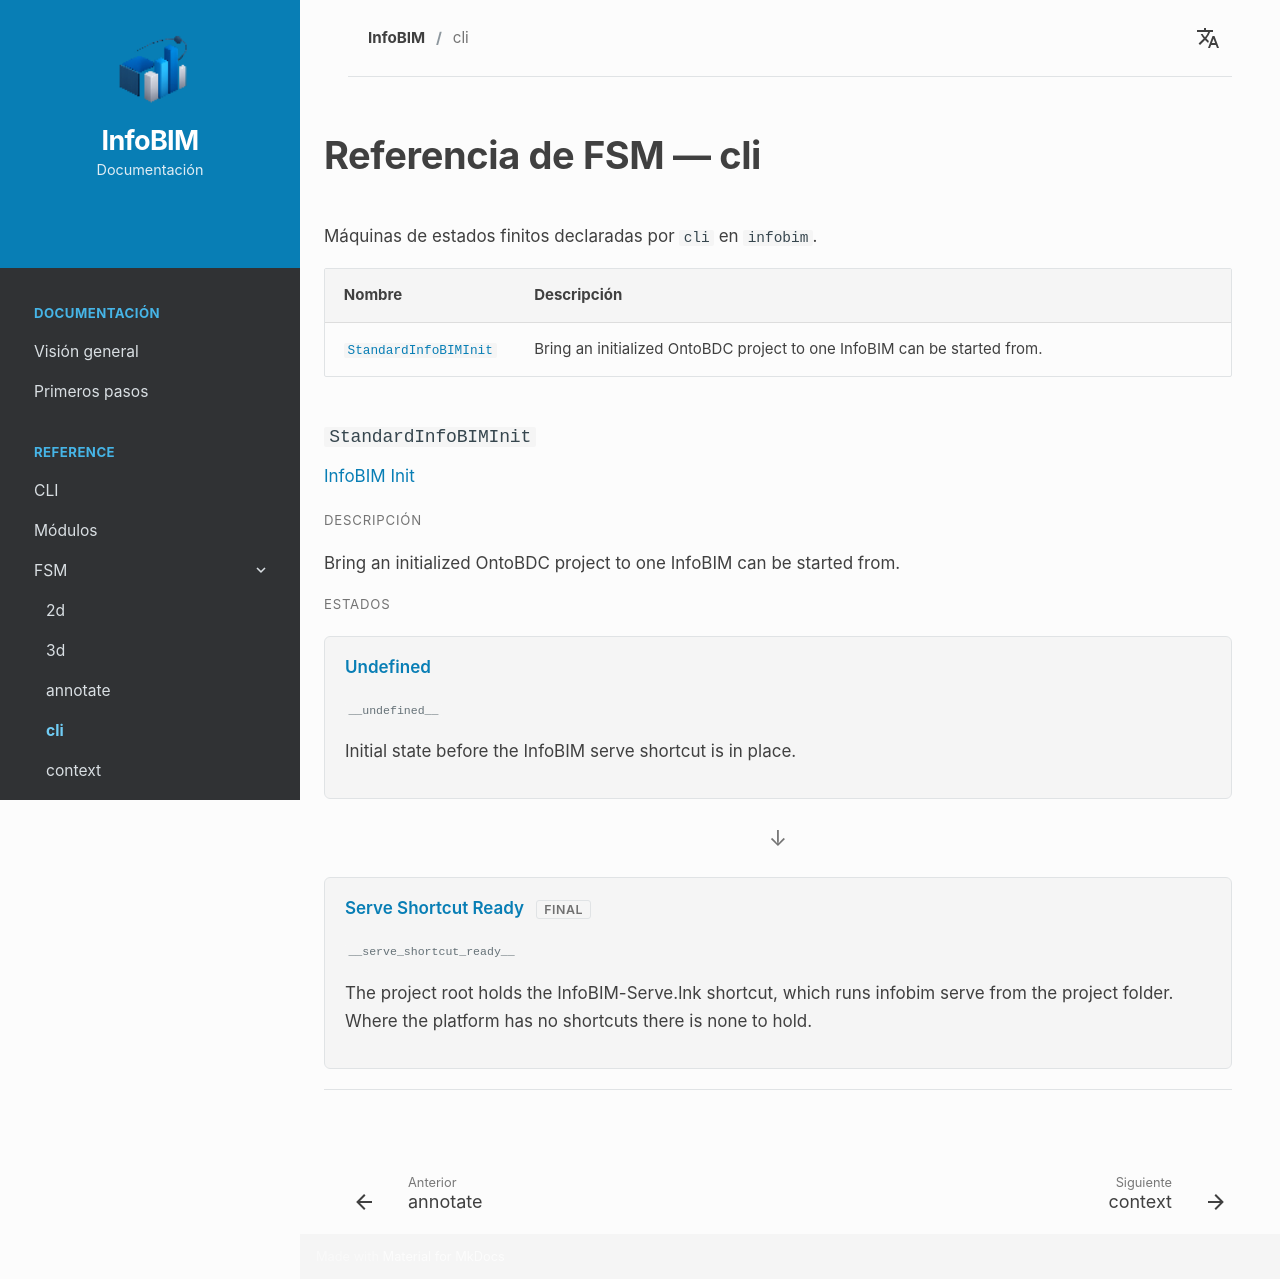

repository: InfoBIM-Community/infobim-doc · page: es/fsm/cli/index.html · generator: mkdocs

# Referencia de FSM — cli

Máquinas de estados finitos declaradas por `cli` en `infobim`.


<div class="fsm-reference-index" markdown="1">

| Nombre | Descripción |
| --- | --- |
| [`StandardInfoBIMInit`](#fsm-standardinfobiminit) | Bring an initialized OntoBDC project to one InfoBIM can be started from. |

</div>


<div class="fsm-reference-machine" markdown="1">

### `StandardInfoBIMInit` { #fsm-standardinfobiminit }

<div class="fsm-reference-title" markdown="1">InfoBIM Init</div>

<div class="cli-reference-label">Descripción</div>

Bring an initialized OntoBDC project to one InfoBIM can be started from.


<div class="cli-reference-label">Estados</div>

<div class="fsm-reference-states" markdown="1">


<div class="fsm-reference-state" markdown="1">

Undefined

<span class="fsm-reference-value">`__undefined__`</span>

<span class="fsm-reference-description">Initial state before the InfoBIM serve shortcut is in place.</span>



</div>

<span class="fsm-reference-arrow">↓</span>



<div class="fsm-reference-state" markdown="1">

Serve Shortcut Ready <span class="fsm-reference-final">final</span>

<span class="fsm-reference-value">`__serve_shortcut_ready__`</span>

<span class="fsm-reference-description">The project root holds the InfoBIM-Serve.lnk shortcut, which runs infobim serve from the project folder. Where the platform has no shortcuts there is none to hold.</span>



</div>



</div>

</div>
